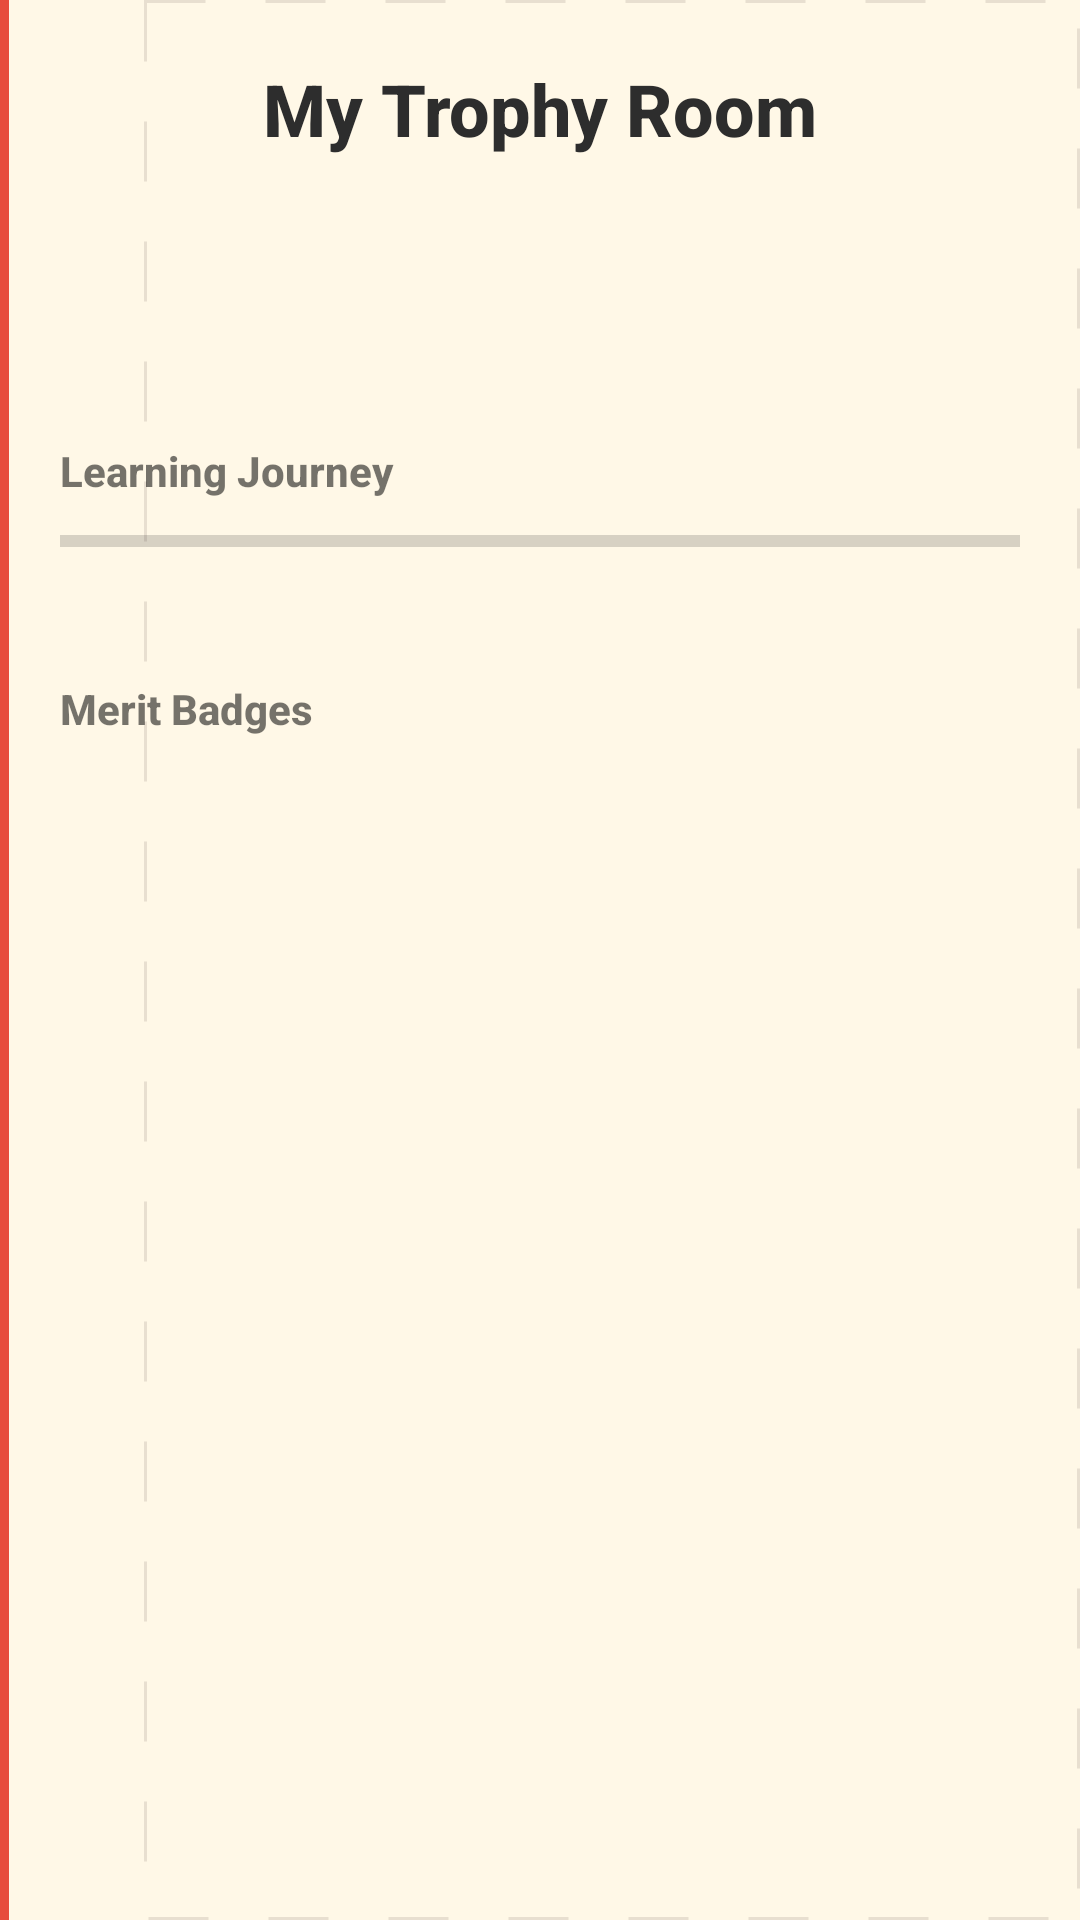

Android layout source for this screen:
<!-- AndroidManifest.xml: application theme Theme.MathLetics -->
<!-- res/layout/activity_student_profile.xml -->
<?xml version="1.0" encoding="utf-8"?>
<ScrollView xmlns:android="http://schemas.android.com/apk/res/android"
    android:layout_width="match_parent"
    android:layout_height="match_parent">

    <LinearLayout
        android:layout_width="match_parent"
        android:layout_height="wrap_content"
        android:orientation="vertical"
        android:padding="20dp">

        <TextView
            android:layout_width="match_parent"
            android:layout_height="wrap_content"
            android:gravity="center"
            android:text="@string/student_profile_title"
            android:textColor="@color/pencil_black"
            android:textSize="24sp"
            android:textStyle="bold" />

        <TextView
            android:id="@+id/tvProfileName"
            android:layout_width="match_parent"
            android:layout_height="wrap_content"
            android:layout_marginTop="16dp"
            android:gravity="center"
            android:textColor="@color/sketch_blue"
            android:textSize="22sp"
            android:textStyle="bold" />

        <TextView
            android:id="@+id/tvProfileStats"
            android:layout_width="match_parent"
            android:layout_height="wrap_content"
            android:layout_marginTop="8dp"
            android:gravity="center"
            android:textColor="@color/pencil_black"
            android:textSize="16sp" />

        <TextView
            android:layout_width="match_parent"
            android:layout_height="wrap_content"
            android:layout_marginTop="20dp"
            android:text="@string/progress_journey"
            android:textStyle="bold" />

        <ProgressBar
            android:id="@+id/pbJourney"
            style="?android:attr/progressBarStyleHorizontal"
            android:layout_width="match_parent"
            android:layout_height="12dp"
            android:layout_marginTop="8dp"
            android:max="100"
            android:progressTint="@color/sketch_green" />

        <TextView
            android:id="@+id/tvJourneyPercent"
            android:layout_width="match_parent"
            android:layout_height="wrap_content"
            android:layout_marginTop="4dp"
            android:gravity="end"
            android:textSize="12sp" />

        <TextView
            android:layout_width="match_parent"
            android:layout_height="wrap_content"
            android:layout_marginTop="20dp"
            android:text="Merit Badges"
            android:textStyle="bold" />

        <ListView
            android:id="@+id/lvBadges"
            android:layout_width="match_parent"
            android:layout_height="200dp"
            android:layout_marginTop="8dp" />

    </LinearLayout>
</ScrollView>
<!-- resources referenced by this layout -->
<resources>
  <color name="pencil_black">#2D2D2D</color>
  <color name="sketch_blue">#4A90D9</color>
  <color name="sketch_green">#5CB85C</color>
  <string name="progress_journey">Learning Journey</string>
  <string name="student_profile_title">My Trophy Room</string>
  <style name="Theme.MathLetics" parent="Theme.MaterialComponents.DayNight.DarkActionBar">
          <item name="colorPrimary">@color/primary</item>
          <item name="colorPrimaryDark">@color/primary_dark</item>
          <item name="colorAccent">@color/accent</item>
          <item name="android:windowBackground">@drawable/bg_notebook</item>
          <item name="android:fontFamily">sans-serif-medium</item>
      </style>
  <color name="primary">#4A90D9</color>
  <color name="primary_dark">#2E6BB0</color>
  <color name="accent">#FF8C42</color>
  <!-- drawable bg_notebook (drawable) -->
  <?xml version="1.0" encoding="utf-8"?>
  <layer-list xmlns:android="http://schemas.android.com/apk/res/android">
      <item>
          <shape android:shape="rectangle">
              <solid android:color="@color/notebook_cream" />
          </shape>
      </item>
      <item android:left="48dp">
          <shape android:shape="rectangle">
              <stroke
                  android:width="1dp"
                  android:color="@color/notebook_grid"
                  android:dashWidth="20dp"
                  android:dashGap="20dp" />
              <solid android:color="@android:color/transparent" />
          </shape>
      </item>
      <item android:width="3dp">
          <shape android:shape="rectangle">
              <solid android:color="@color/sketch_red" />
          </shape>
      </item>
  </layer-list>
  <color name="notebook_cream">#FFF8E7</color>
  <color name="notebook_grid">#E8DFD0</color>
  <color name="sketch_red">#E74C3C</color>
</resources>
